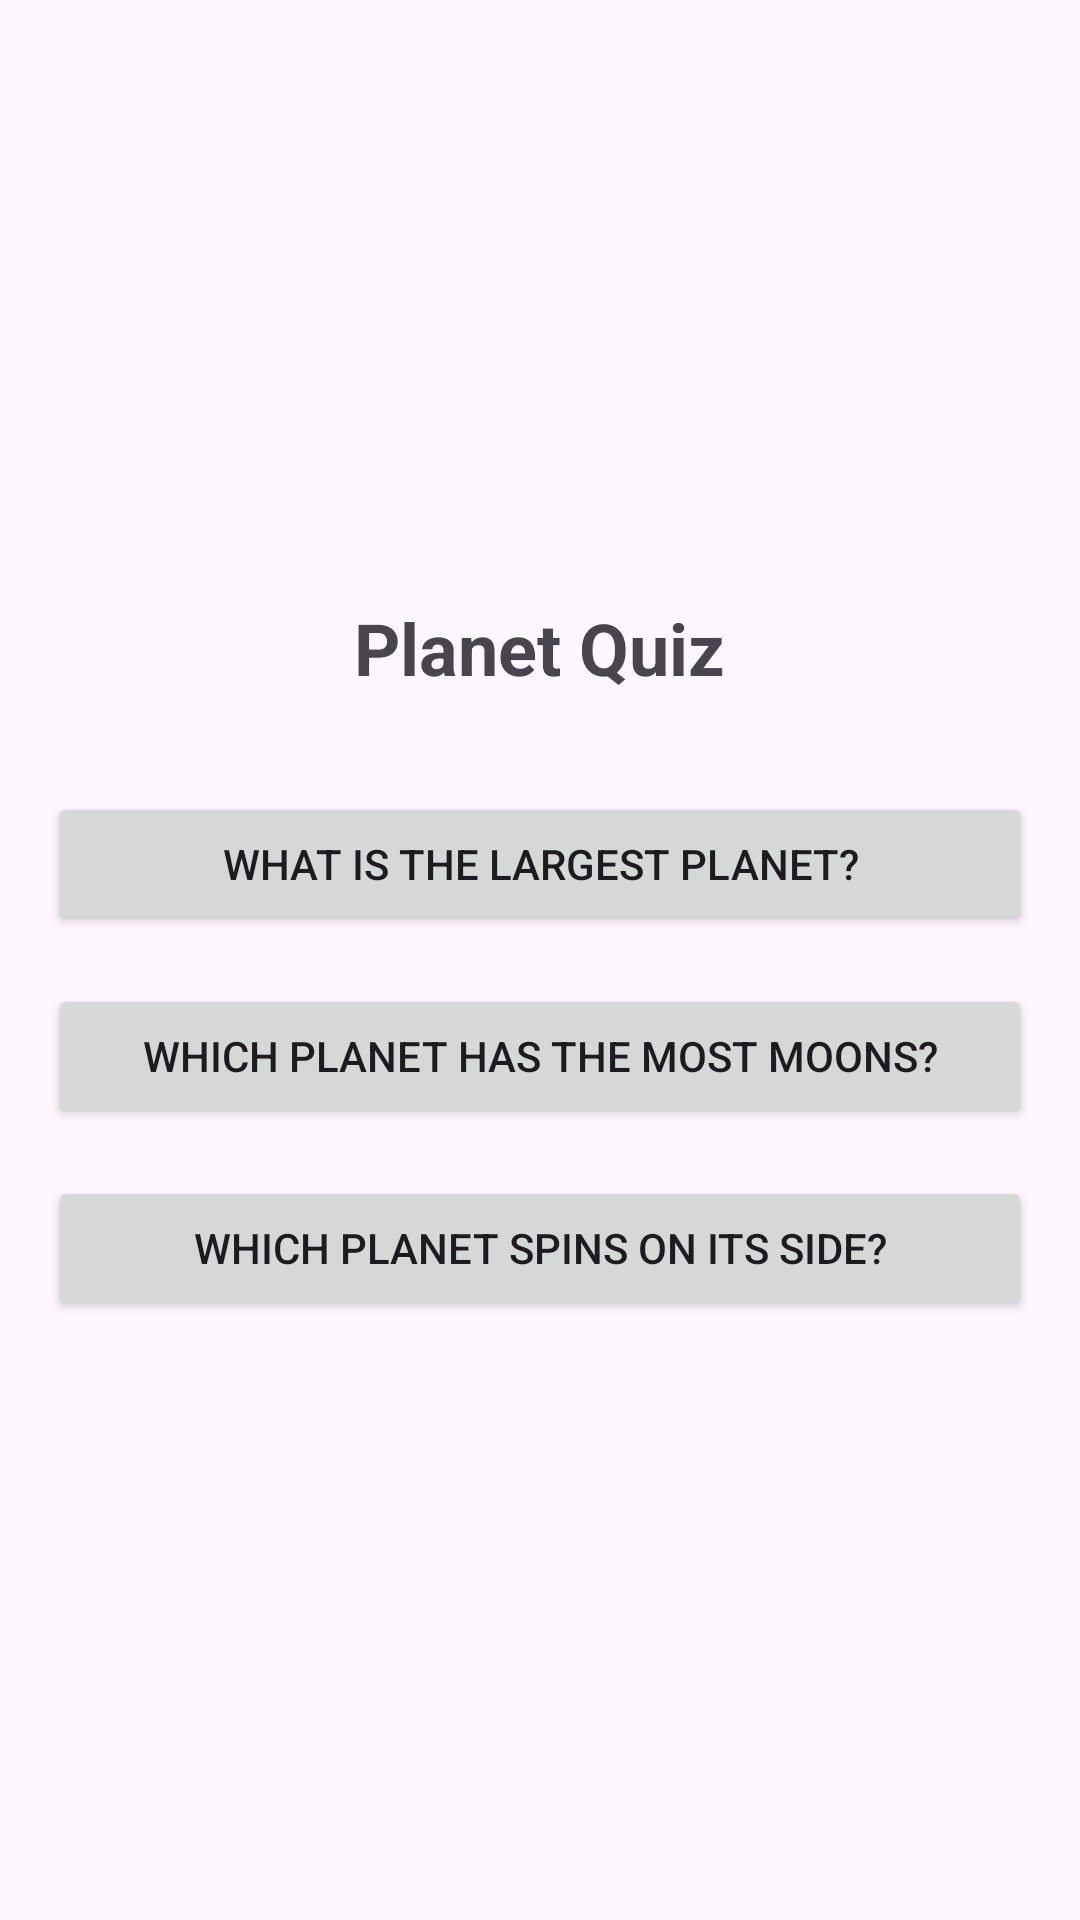

Android layout source for this screen:
<!-- AndroidManifest.xml: application theme Theme.PlanetQuiz -->
<!-- res/layout/fragment_question.xml -->
<?xml version="1.0" encoding="utf-8"?>
<LinearLayout
    xmlns:android="http://schemas.android.com/apk/res/android"
    android:layout_width="match_parent"
    android:layout_height="match_parent"
    android:orientation="vertical"
    android:gravity="center"
    android:padding="16dp">

    <TextView
        android:layout_width="wrap_content"
        android:layout_height="wrap_content"
        android:text="Planet Quiz"
        android:textSize="24sp"
        android:textStyle="bold"
        android:layout_marginBottom="32dp" />

    <Button
        android:id="@+id/button_largest_planet"
        android:layout_width="match_parent"
        android:layout_height="wrap_content"
        android:layout_marginBottom="16dp"
        android:text="What is the largest planet?" />

    <Button
        android:id="@+id/button_most_moons"
        android:layout_width="match_parent"
        android:layout_height="wrap_content"
        android:layout_marginBottom="16dp"
        android:text="Which planet has the most moons?" />

    <Button
        android:id="@+id/button_spins_side"
        android:layout_width="match_parent"
        android:layout_height="wrap_content"
        android:text="Which planet spins on its side?" />

</LinearLayout>
<!-- resources referenced by this layout -->
<resources>
  <style name="Theme.PlanetQuiz" parent="Base.Theme.PlanetQuiz" />
  <style name="Base.Theme.PlanetQuiz" parent="Theme.Material3.DayNight.NoActionBar">
          
          
      </style>
</resources>
